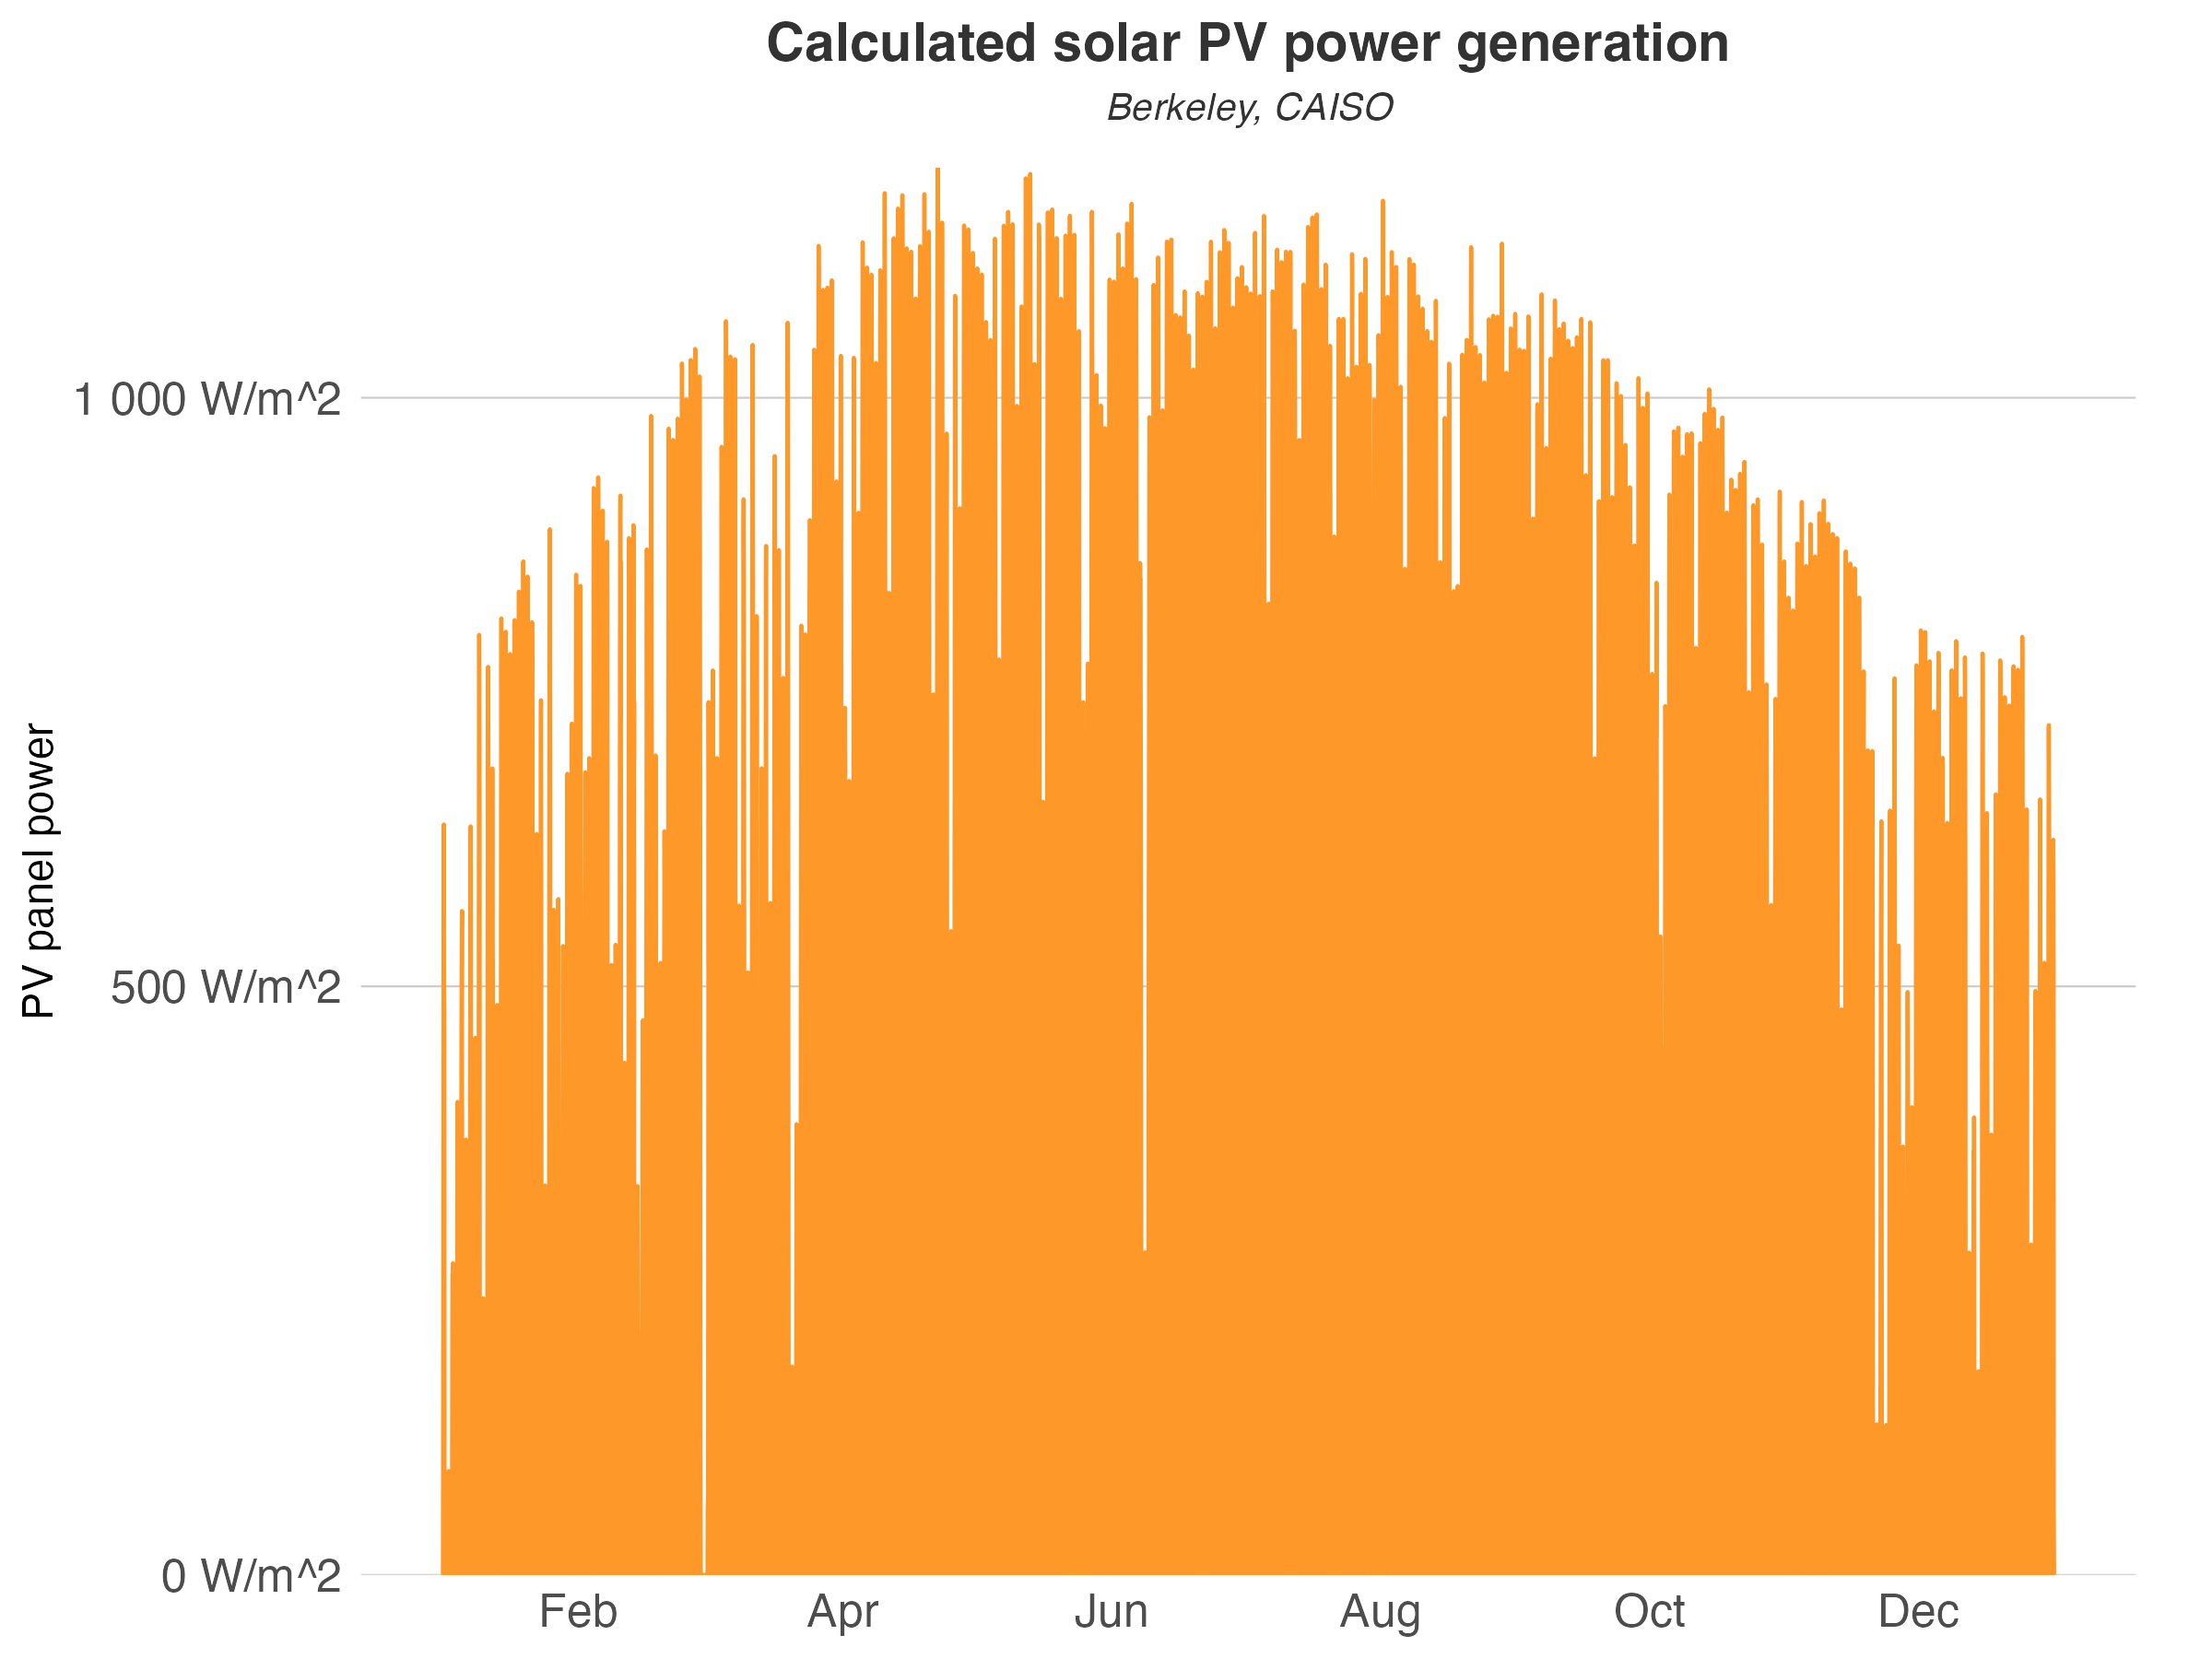

The table this chart was drawn from, first rows:
datetime, PV
2016-01-01T01:00:00Z, 0
2016-01-01T02:00:00Z, 0
2016-01-01T03:00:00Z, 0
2016-01-01T04:00:00Z, 0
2016-01-01T05:00:00Z, 0
2016-01-01T06:00:00Z, 0
2016-01-01T07:00:00Z, 0
2016-01-01T08:00:00Z, 0
2016-01-01T09:00:00Z, 91.64
2016-01-01T10:00:00Z, 249.6
2016-01-01T11:00:00Z, 451.8
2016-01-01T12:00:00Z, 615
2016-01-01T13:00:00Z, 637.6
2016-01-01T14:00:00Z, 570.5
2016-01-01T15:00:00Z, 496.7
2016-01-01T16:00:00Z, 468.1
2016-01-01T17:00:00Z, 48.73
2016-01-01T18:00:00Z, 21.53
2016-01-01T19:00:00Z, 0
2016-01-01T20:00:00Z, 0
2016-01-01T21:00:00Z, 0
2016-01-01T22:00:00Z, 0
2016-01-01T23:00:00Z, 0
2016-01-02T00:00:00Z, 0
2016-01-02T01:00:00Z, 0
2016-01-02T02:00:00Z, 0
2016-01-02T03:00:00Z, 0
2016-01-02T04:00:00Z, 0
2016-01-02T05:00:00Z, 0
2016-01-02T06:00:00Z, 0
2016-01-02T07:00:00Z, 0
2016-01-02T08:00:00Z, 0
2016-01-02T09:00:00Z, 25.99
2016-01-02T10:00:00Z, 74.06
2016-01-02T11:00:00Z, 75.01
2016-01-02T12:00:00Z, 68.78
2016-01-02T13:00:00Z, 85.77
2016-01-02T14:00:00Z, 83.79
2016-01-02T15:00:00Z, 88.23
2016-01-02T16:00:00Z, 73.21
2016-01-02T17:00:00Z, 28.86
2016-01-02T18:00:00Z, 5.026
2016-01-02T19:00:00Z, 0
2016-01-02T20:00:00Z, 0
2016-01-02T21:00:00Z, 0
2016-01-02T22:00:00Z, 0
2016-01-02T23:00:00Z, 0
2016-01-03T00:00:00Z, 0
2016-01-03T01:00:00Z, 0
2016-01-03T02:00:00Z, 0
2016-01-03T03:00:00Z, 0
2016-01-03T04:00:00Z, 0
2016-01-03T05:00:00Z, 0
2016-01-03T06:00:00Z, 0
2016-01-03T07:00:00Z, 0
2016-01-03T08:00:00Z, 0
2016-01-03T09:00:00Z, 34.83
2016-01-03T10:00:00Z, 113.7
2016-01-03T11:00:00Z, 206.6
2016-01-03T12:00:00Z, 256.1
... 8,700 more rows
